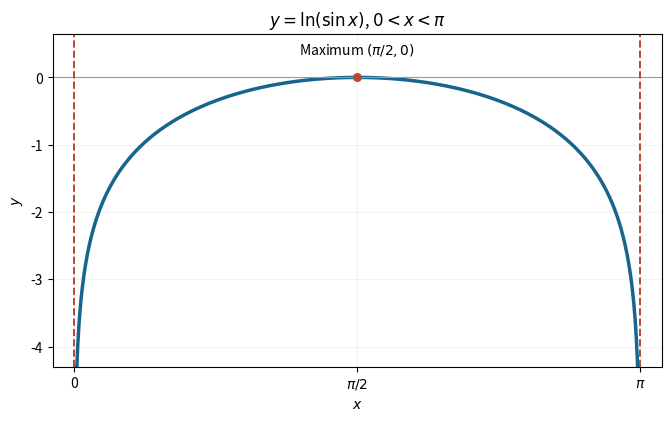

Python code for this plot:
"""Original exam-solution illustration; write the PNG basename to the cwd.

Tested with Python 3.14.4, NumPy 2.3.5 and Matplotlib 3.10.7.
"""
from pathlib import Path
import matplotlib
matplotlib.use("Agg")
import matplotlib.pyplot as plt
import numpy as np


def main():
    x=np.linspace(.006,np.pi-.006,1000)
    fig,ax=plt.subplots(figsize=(6.6,4.1),layout="constrained",facecolor="white")
    ax.plot(x,np.log(np.sin(x)),color="#17648e",lw=2.5)
    ax.axhline(0,color="0.6",lw=.8)
    ax.axvline(0,color="#b84732",ls="--",lw=1.4)
    ax.axvline(np.pi,color="#b84732",ls="--",lw=1.4)
    ax.scatter([np.pi/2],[0],s=30,color="#b84732",zorder=5)
    ax.annotate(r"Maximum $(\pi/2,0)$",(np.pi/2,0),xytext=(np.pi/2,.35),ha="center")
    ax.set(xlim=(-.12,np.pi+.12),ylim=(-4.3,.65),xlabel="$x$",ylabel="$y$",title=r"$y=\ln(\sin x)$, $0<x<\pi$")
    ax.set_xticks([0,np.pi/2,np.pi],["0",r"$\pi/2$",r"$\pi$"])
    ax.grid(alpha=.15)
    fig.savefig(Path("paper-1-log-sine.png"),dpi=160,facecolor="white");plt.close(fig)


if __name__ == "__main__":
    main()
